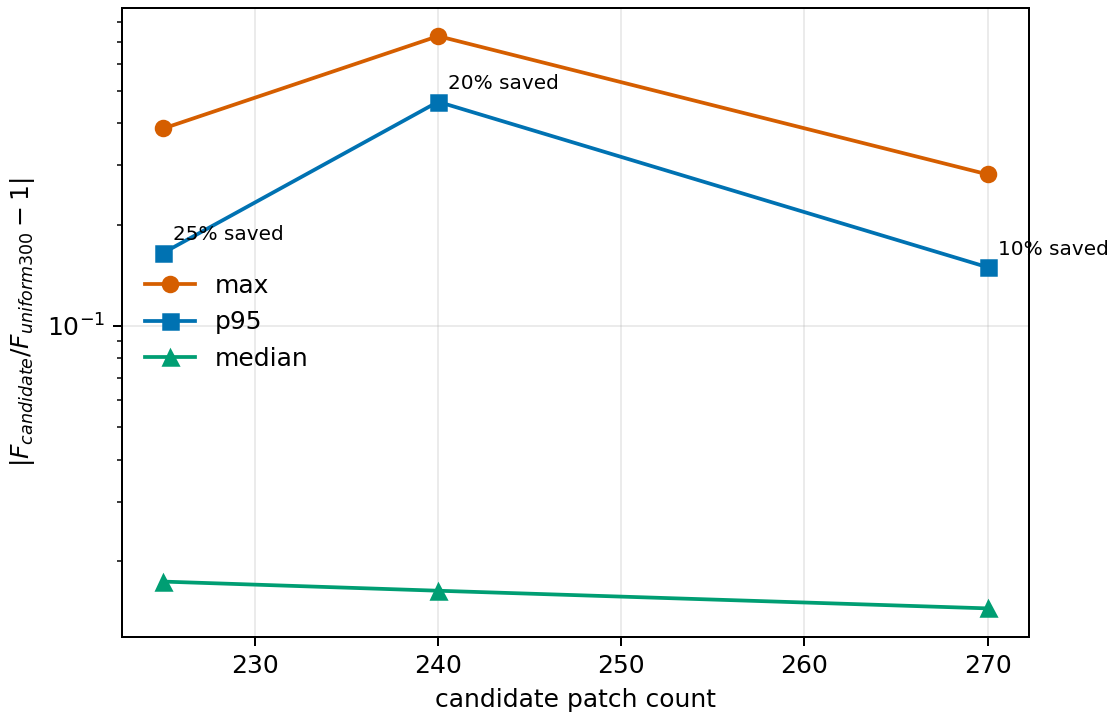

The table this chart was drawn from, first rows:
theta_obs_over_theta_c, grid, patch_count, cost_reduction, candidate_elapsed_s, reference_elapsed_s, max_abs, p95_abs, median_abs
0.0, 15x15, 225, 0.25, 13.84, 38.79, 0.3828, 0.158, 0.003255
0.5, 15x15, 225, 0.25, 13.84, 38.79, 0.1661, 0.1279, 0.02652
1.0, 15x15, 225, 0.25, 13.84, 38.79, 0.3865, 0.2143, 0.01767
1.5, 15x15, 225, 0.25, 13.84, 38.79, 0.1404, 0.1089, 0.01966
2.0, 15x15, 225, 0.25, 13.84, 38.79, 0.2348, 0.2221, 0.02695
all, 15x15, 225, 0.25, 13.84, 38.79, 0.3865, 0.1649, 0.01734
0.0, 20x12, 240, 0.2, 14.59, 38.79, 7.438494264988549e-15, 5.806466418789568e-15, 2.4424906541753444e-15
0.5, 20x12, 240, 0.2, 14.59, 38.79, 0.2485, 0.141, 0.02019
1.0, 20x12, 240, 0.2, 14.59, 38.79, 0.2444, 0.1119, 0.01717
1.5, 20x12, 240, 0.2, 14.59, 38.79, 0.6726, 0.5924, 0.04007
2.0, 20x12, 240, 0.2, 14.59, 38.79, 0.7276, 0.6617, 0.03312
all, 20x12, 240, 0.2, 14.59, 38.79, 0.7276, 0.464, 0.01629
0.0, 18x15, 270, 0.1, 16.64, 38.79, 0.2632, 0.05564, 0.006032
0.5, 18x15, 270, 0.1, 16.64, 38.79, 0.2822, 0.1598, 0.01461
1.0, 18x15, 270, 0.1, 16.64, 38.79, 0.2744, 0.1501, 0.02881
1.5, 18x15, 270, 0.1, 16.64, 38.79, 0.08886, 0.05991, 0.01843
2.0, 18x15, 270, 0.1, 16.64, 38.79, 0.2382, 0.22, 0.01563
all, 18x15, 270, 0.1, 16.64, 38.79, 0.2822, 0.1494, 0.01443
